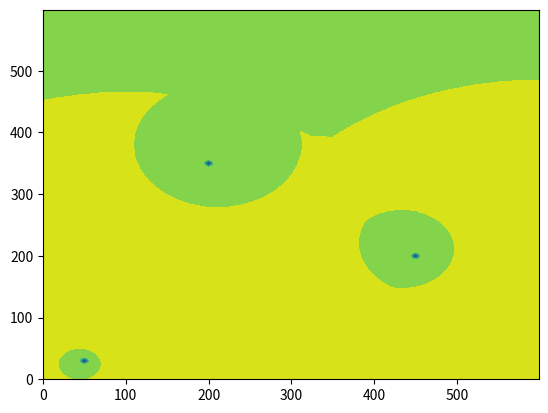

This chart was generated by the following Python code: (Note: this script raises an exception after producing the figure.)
import numpy as np
import matplotlib.pyplot as plt
from scipy.stats import multivariate_normal


def create_targets(frame_dimension, target_list, weapon):
    
    width = frame_dimension[0]
    height = frame_dimension[0]
    
    # Generate the values for z
    x, y = np.mgrid[0:width:1, 0:height:1]   # Create meshgrid
    z = 0
    pos = np.dstack((x, y)) # Create array of position
    
    for i in range(target_list.shape[0]):
        hole = multivariate_normal([target_list[i, 0], target_list[i, 1]], [[10 * 10**weapon, 0], [0, 10 * 10**weapon]])  # Create Gaussian for hole
        z += - hole.pdf(pos)    # Get values for z
    
    return x, y, z



def create_civilians(frame_dimension, civilian_list):
    
    width = frame_dimension[0]
    height = frame_dimension[0]
    
    # Generate the values for z
    x, y = np.mgrid[0:width:1, 0:height:1]   # Create meshgrid
    z = 0
    pos = np.dstack((x, y)) # Create array of position
    
    for i in range(target_list.shape[0]):
        bump = multivariate_normal([civilian_list[i, 0], civilian_list[i, 1]], [[100, 0], [0, 100]])  # Create Gaussian for hole
        z += bump.pdf(pos)  # Get values for z
    
    return x, y, z


# CODE TO TEST THE FUNCTIONS

frame_dimension = [600, 400]
target_list = np.array([[50, 30], [450, 200], [200, 350]])
civilian_list = np.array([[100, 80], [600, 100], [300, 10]])
weapon = 0

x, y, z_target = create_targets(frame_dimension, target_list, weapon)
x, y, z_civilian = create_civilians(frame_dimension, civilian_list)

z = z_target + z_civilian

# Plot the 2D graph
fig2d = plt.figure()
ax2d = fig2d.add_subplot(111)
ax2d.contourf(x, y, z)

# Plot the 3D graph 
fig3d = plt.figure()
ax3d = fig3d.gca(projection='3d')
ax3d.plot_surface(x, y, z, cmap='viridis', linewidth=0)